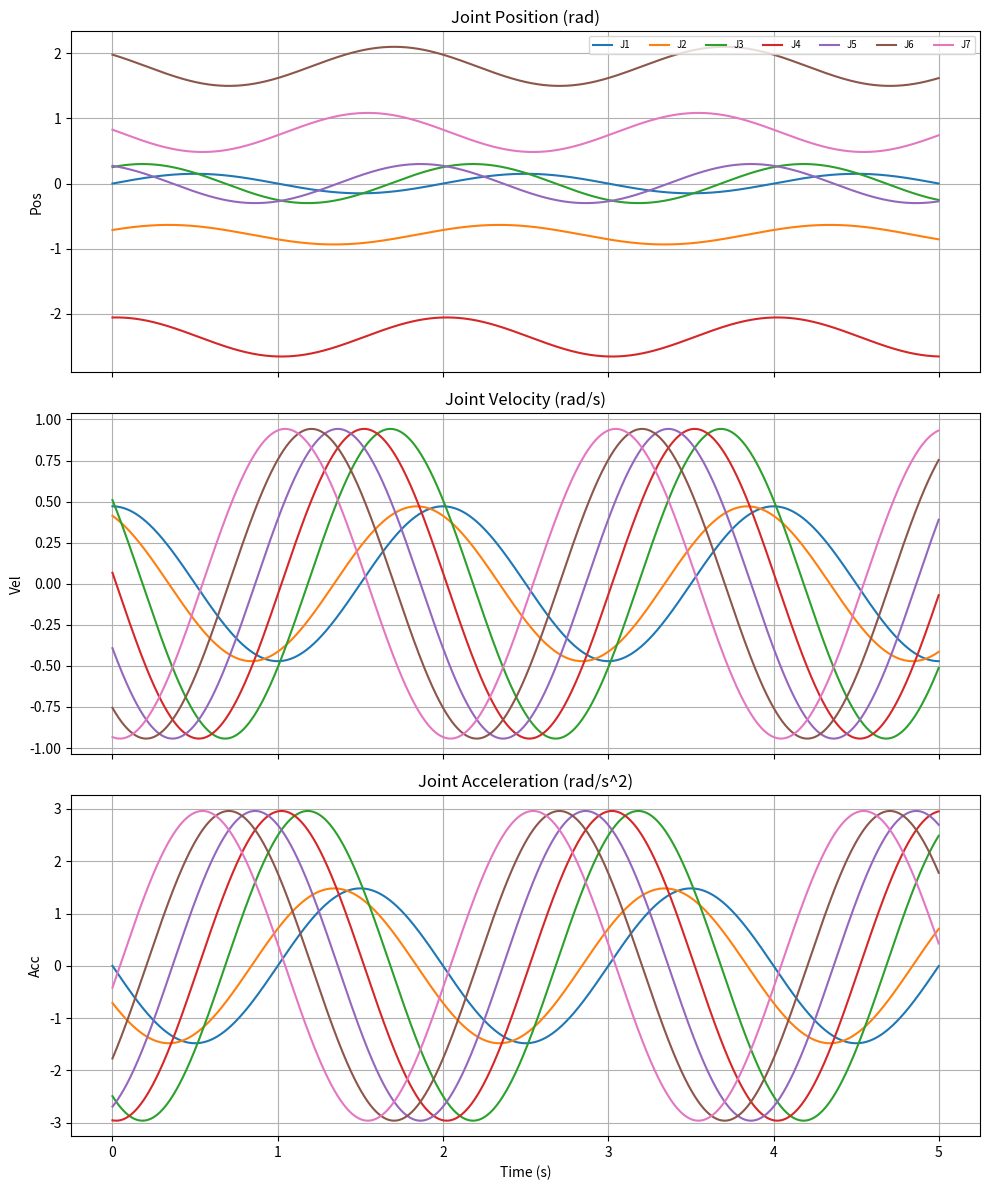

The script that saved this image:
import numpy as np
import matplotlib.pyplot as plt

class TrajectoryGenerator:
    def __init__(self, freq=0.2, amp=0.25, duration=10.0, dt=0.001):
        """
        轨迹生成器基类
        :param freq: 运动频率 (Hz)
        :param amp: 运动幅度 (rad)
        :param duration: 轨迹总时长 (s)
        :param dt: 采样时间步长 (s)
        """
        self.freq = freq
        self.amp = amp
        self.duration = duration
        self.dt = dt
        
        # 🔥 标准 Ready Pose (伸展姿态)
        # J1-J7，确保腕关节(J6)在 1.8 左右，避免自碰撞
        self.q_home = np.array([0.0, -0.785, 0.0, -2.356, 0.0, 1.80, 0.785])
        
        # 预计算时间轴
        self.time_steps = np.arange(0, duration, dt)

    def get_state(self, t):
        """
        获取 t 时刻的目标状态
        :return: q_ref, dq_ref, ddq_ref (均为 np.array)
        """
        raise NotImplementedError("子类必须实现 get_state 方法")

    def plot_trajectory(self):
        """
        [调试工具] 直接画出轨迹曲线，用于检查合理性
        """
        qs, dqs, ddqs = [], [], []
        for t in self.time_steps:
            q, dq, ddq = self.get_state(t)
            qs.append(q)
            dqs.append(dq)
            ddqs.append(ddq)
        
        qs = np.array(qs)
        dqs = np.array(dqs)
        ddqs = np.array(ddqs)
        
        # 绘图
        fig, axes = plt.subplots(3, 1, figsize=(10, 12), sharex=True)
        
        # 1. 位置
        for i in range(7):
            axes[0].plot(self.time_steps, qs[:, i], label=f'J{i+1}')
        axes[0].set_title("Joint Position (rad)")
        axes[0].set_ylabel("Pos")
        axes[0].legend(ncol=7, fontsize='x-small', loc='upper right')
        axes[0].grid(True)
        
        # 2. 速度
        for i in range(7):
            axes[1].plot(self.time_steps, dqs[:, i], label=f'J{i+1}')
        axes[1].set_title("Joint Velocity (rad/s)")
        axes[1].set_ylabel("Vel")
        axes[1].grid(True)

        # 3. 加速度
        for i in range(7):
            axes[2].plot(self.time_steps, ddqs[:, i], label=f'J{i+1}')
        axes[2].set_title("Joint Acceleration (rad/s^2)")
        axes[2].set_ylabel("Acc")
        axes[2].set_xlabel("Time (s)")
        axes[2].grid(True)
        
        plt.tight_layout()
        plt.savefig("trajectory_check.png")
        print("✅ 轨迹检查图已保存至 trajectory_check.png")
        # plt.show() # 如果在服务器或无法弹窗的环境，请注释掉这行


class SineWaveTrajectory(TrajectoryGenerator):
    """
    关节空间正弦波轨迹 (用于测试电机响应)
    """
    def get_state(self, t):
        omega = 2 * np.pi * self.freq
        
        q_ref = np.zeros(7)
        dq_ref = np.zeros(7)
        ddq_ref = np.zeros(7)
        
        for i in range(7):
            # 相位差：让机械臂动起来像波浪，而不是整体点头
            phase = i * 0.5 
            
            # 幅度衰减：根部关节幅度小(0.5x)，腕部幅度大(1.0x)
            current_amp = self.amp * (0.5 if i < 2 else 1.0)
            
            # 计算理论公式
            # Pos: q0 + A * sin(wt + phi)
            q_ref[i] = self.q_home[i] + current_amp * np.sin(omega * t + phase)
            
            # Vel: A * w * cos(wt + phi)
            dq_ref[i] = current_amp * omega * np.cos(omega * t + phase)
            
            # Acc: -A * w^2 * sin(wt + phi)
            ddq_ref[i] = -current_amp * (omega**2) * np.sin(omega * t + phase)
            
        return q_ref, dq_ref, ddq_ref


class StepTrajectory:
    def __init__(self, target_joint_id, start_val, end_val, step_time=0.5):
        """
        Args:
            start_val: 起始角度 (t < step_time)
            end_val:   目标角度 (t >= step_time)
        """
        self.id = target_joint_id
        self.start_val = start_val # 新增：记录起点
        self.end_val = end_val     # 新增：记录终点
        self.t_step = step_time
        
        # 定义一个安全的初始姿态 (Panda Ready Pose)
        # J4 初始值得设为负数，防止一开始就撞墙
        self.q_home = np.array([0, -0.785, 0, -2.356, 0, 1.571, 0.785])
        
        # 强制覆盖当前测试关节的初始值
        self.q_home[self.id] = self.start_val

    def get_state(self, t):
        q_ref = self.q_home.copy()
        
        # 阶跃逻辑
        if t >= self.t_step:
            q_ref[self.id] = self.end_val
        else:
            q_ref[self.id] = self.start_val
            
        return q_ref, np.zeros(7), np.zeros(7)



# ==============================================================================
# 单元测试 (Unit Test)
# 直接运行这个文件，可以检查轨迹是否正常
# ==============================================================================
if __name__ == "__main__":
    print("🧪 正在测试轨迹生成模块...")
    
    # 实例化一个正弦轨迹
    traj = SineWaveTrajectory(freq=0.5, amp=0.3, duration=5.0)
    
    # 打印 t=0 时的状态 (也就是机器人的起始状态)
    q0, dq0, ddq0 = traj.get_state(0)
    print(f"📍 起始姿态 (t=0):\n{q0}")
    
    # 检查是否有非法值 (NaN)
    if np.isnan(q0).any():
        print("❌ 错误：生成的轨迹包含 NaN！")
    else:
        print("✅ 数据完整性检查通过")
        
    # 画图检查
    traj.plot_trajectory()